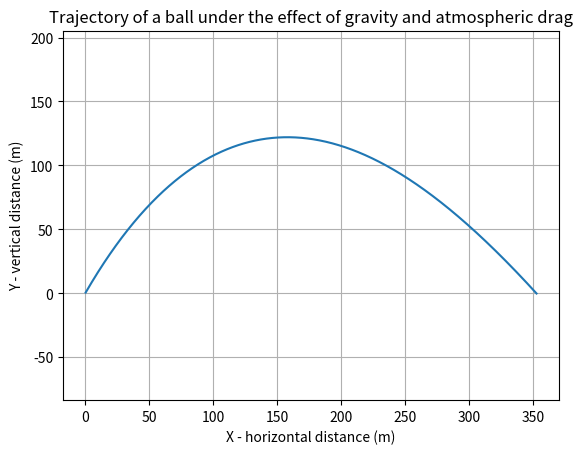

Generate this figure with matplotlib:
import numpy as np
import matplotlib.pyplot as plt

# Initial conditions
x = 0
y = 0
t = 0 # Elapsed time as the projectile undergoes trajectory (s) 
dt = 0.01 # Time step (s)
g = 9.81
u = 60 # Launch velocity (m/s) 
angle = np.deg2rad(60) 
ang_acc = np.deg2rad(- 90)


ux = u * np.cos(angle)
uy = u * np.sin(angle)

vx = ux
vy = uy
t_total = (2 * uy) / g # Time of flight (s)

# Drag parameters
r = 0.05 # radius (m)
rho = 1.225 # air density (kg/m^3)
C_d = 0.1 # drag coefficient (for a sphere)
A = np.pi * (r ** 2) # cross-sectional area of the projectile (m^2) 
m = 0.5 # mass of the projectile (kg)
x_list, y_list = [], []

while t <= t_total and y >= 0: # Till the time projectile hits the ground back
    
    F_d_x = 0.5 * rho * vx**2 * A * C_d 
    F_d_y = 0.5 * rho * vy**2 * A * C_d
    
    dx = 0.5 * ((g * np.cos(ang_acc)) - F_d_x/m) * (dt**2)
    dy = 0.5 * ((g * np.sin(ang_acc)) - F_d_y/m) * (dt**2) 
    
    dvx = (F_d_x / m) * dt
    
    if vy >= 0:
        dvy = ((-g * m - F_d_y) / m) * dt
    else:
        dvy = ((-g * m + F_d_y) / m) * dt
    
    x += (vx * dt) + dx
    y += (vy * dt) + dy
    vx = vx + dvx
    vy = vy + dvy
    t = t + dt
    
    x_list.append(x)
    y_list.append(y)

def plot_trajectory(x_list, y_list): 
    plt.plot(x_list, y_list)
    plt.xlabel("X - horizontal distance (m)")  
    plt.ylabel("Y - vertical distance (m)") 
    plt.axis('equal')
    plt.grid(True) 
    plt.title("Trajectory of a ball under the effect of gravity and atmospheric drag")
    plt.show()
plot_trajectory(x_list, y_list)
